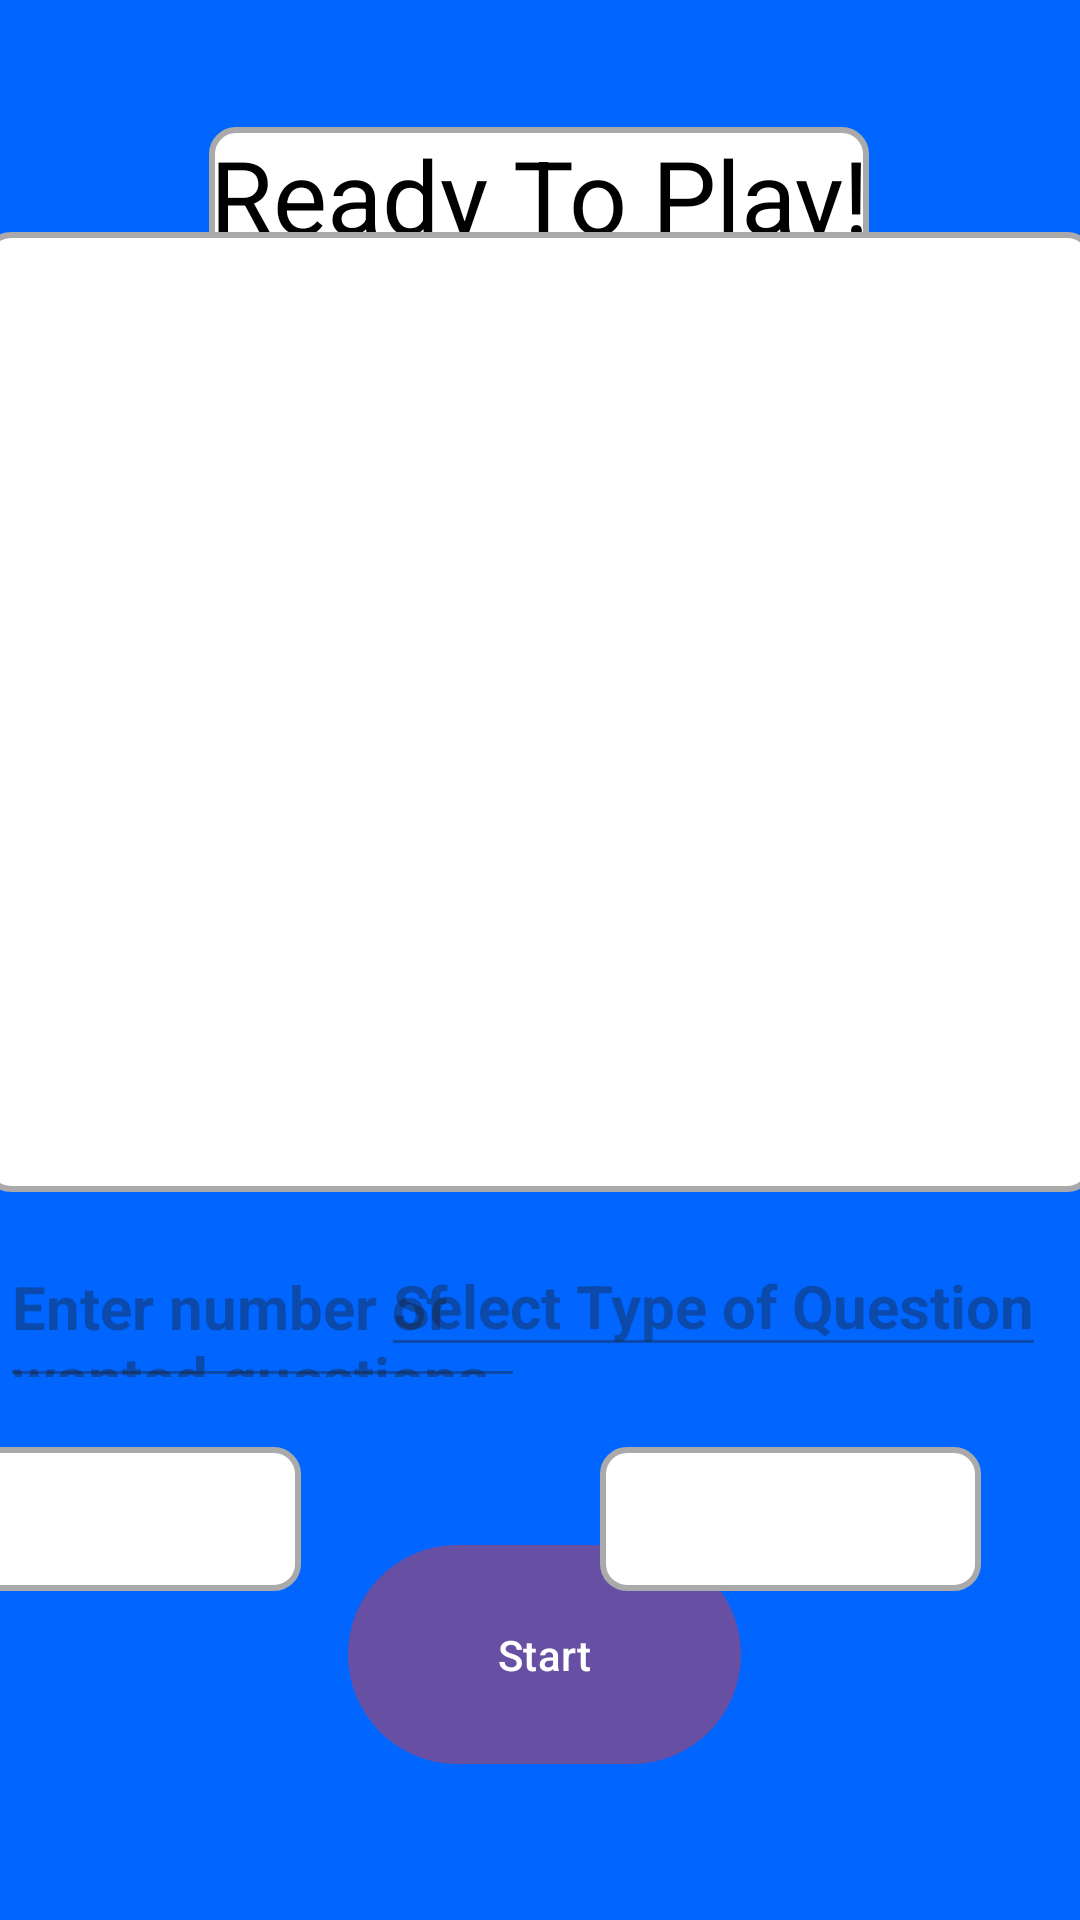

Produce the Android XML layout that renders to this screen, including the resource entries it uses.
<!-- AndroidManifest.xml: application theme Theme.Coursework_1 -->
<!-- res/layout/fragment_quiz.xml -->
<?xml version="1.0" encoding="utf-8"?>
<androidx.constraintlayout.widget.ConstraintLayout
    xmlns:android="http://schemas.android.com/apk/res/android"
    xmlns:app="http://schemas.android.com/apk/res-auto"
    xmlns:tools="http://schemas.android.com/tools"
    android:layout_width="match_parent"
    android:layout_height="match_parent"
    android:background="@color/teal"
    tools:context=".MainScreen">

    <com.google.android.material.textfield.MaterialAutoCompleteTextView
        android:id="@+id/header"
        android:layout_width="wrap_content"
        android:layout_height="wrap_content"
        android:background="@drawable/text_border"
        android:text="@string/readyToPlay"
        android:textAlignment="center"
        android:textColor="@color/black"
        android:textSize="34sp"
        app:layout_constraintBottom_toTopOf="@+id/startQuizButton"
        app:layout_constraintEnd_toEndOf="parent"
        app:layout_constraintHorizontal_bias="0.497"
        app:layout_constraintStart_toStartOf="parent"
        app:layout_constraintTop_toTopOf="parent"
        app:layout_constraintVertical_bias="0.091"
        android:enabled="false"/>

    <com.google.android.material.button.MaterialButton
        android:id="@+id/startQuizButton"
        android:layout_width="131dp"
        android:layout_height="81dp"
        android:layout_marginBottom="48dp"
        android:text="@string/star_button_text"
        app:layout_constraintBottom_toBottomOf="parent"
        app:layout_constraintEnd_toEndOf="parent"
        app:layout_constraintHorizontal_bias="0.507"
        app:layout_constraintStart_toStartOf="parent" />


    <androidx.recyclerview.widget.RecyclerView
        android:id="@+id/recyclerView"
        android:layout_width="370dp"
        android:layout_height="320dp"
        android:background="@drawable/text_border"
        android:clipToPadding="false"
        android:padding="8dp"
        app:layout_constraintBottom_toTopOf="@+id/startQuizButton"
        app:layout_constraintEnd_toEndOf="parent"
        app:layout_constraintHorizontal_bias="0.578"
        app:layout_constraintStart_toStartOf="parent"
        app:layout_constraintTop_toTopOf="parent"
        app:layout_constraintVertical_bias="0.405"/>

    <Spinner
        android:id="@+id/selectNumOfQuestionsQuizFragment"
        android:layout_width="127dp"
        android:layout_height="48dp"
        android:layout_marginEnd="260dp"
        android:background="@drawable/text_border"
        app:layout_constraintBottom_toBottomOf="parent"
        app:layout_constraintEnd_toEndOf="parent"
        app:layout_constraintTop_toBottomOf="@+id/recyclerView"
        app:layout_constraintVertical_bias="0.437" />

    <com.google.android.material.textfield.MaterialAutoCompleteTextView
        android:id="@+id/numberOfQuestionsTextQuizFragment"
        android:layout_width="175dp"
        android:layout_height="54dp"
        android:text="@string/enter_number_of_questions"
        android:textSize="20sp"
        android:textStyle="bold"
        app:layout_constraintBottom_toTopOf="@+id/selectNumOfQuestionsQuizFragment"
        app:layout_constraintStart_toStartOf="parent"
        app:layout_constraintTop_toBottomOf="@+id/recyclerView"
        app:layout_constraintVertical_bias="0.474"
        android:enabled="false"/>

    <com.google.android.material.textfield.MaterialAutoCompleteTextView
        android:id="@+id/questionTypeText"
        android:layout_width="wrap_content"
        android:layout_height="wrap_content"
        android:text="@string/select_type_of_question"
        android:textSize="20sp"
        android:textStyle="bold"
        app:layout_constraintBottom_toTopOf="@+id/selectQuestionType"
        app:layout_constraintEnd_toEndOf="parent"
        app:layout_constraintHorizontal_bias="0.917"
        app:layout_constraintStart_toStartOf="parent"
        app:layout_constraintTop_toBottomOf="@+id/recyclerView"
        app:layout_constraintVertical_bias="0.352"
        android:enabled="false"/>

    <Spinner
        android:id="@+id/selectQuestionType"
        android:layout_width="127dp"
        android:layout_height="48dp"
        android:background="@drawable/text_border"
        app:layout_constraintBottom_toBottomOf="parent"
        app:layout_constraintEnd_toEndOf="parent"
        app:layout_constraintHorizontal_bias="0.859"
        app:layout_constraintStart_toStartOf="parent"
        app:layout_constraintTop_toBottomOf="@+id/recyclerView"
        app:layout_constraintVertical_bias="0.437" />

</androidx.constraintlayout.widget.ConstraintLayout>
<!-- resources referenced by this layout -->
<resources>
  <color name="black">#FF000000</color>
  <color name="teal">#0066ff</color>
  <!-- drawable text_border (drawable) -->
  <shape xmlns:android="http://schemas.android.com/apk/res/android">
      
      <solid android:color="@android:color/white" />
  
      
      <stroke
          android:width="2dp"
          android:color="@android:color/darker_gray" />
  
      
      <corners android:radius="8dp" />
  </shape>
  <string name="enter_number_of_questions">Enter number of wanted questions</string>
  <string name="readyToPlay">Ready To Play!</string>
  <string name="select_type_of_question">Select Type of Question</string>
  <string name="star_button_text">Start</string>
  <style name="Theme.Coursework_1" parent="Base.Theme.Coursework_1" />
  <style name="Base.Theme.Coursework_1" parent="Theme.Material3.DayNight.NoActionBar">
          
          
      </style>
</resources>
